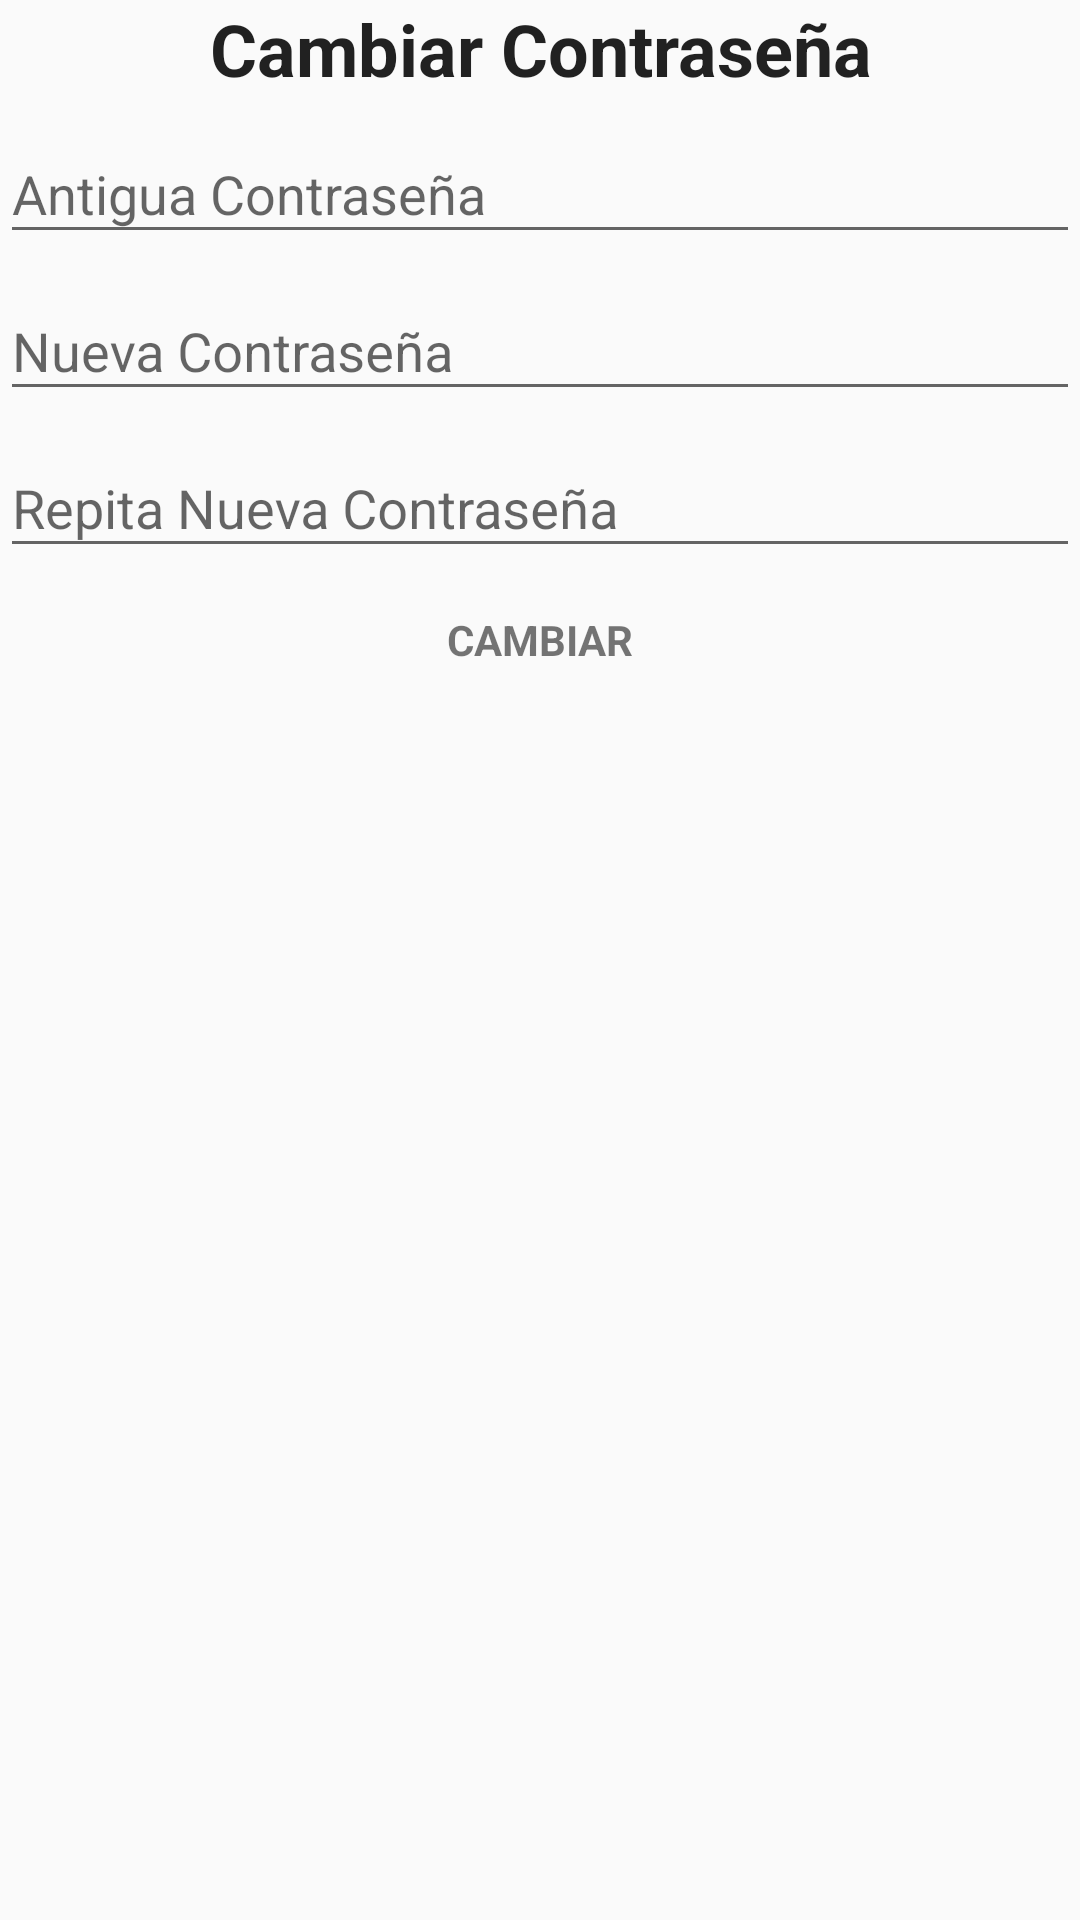

Layout XML and referenced resources for this Android screen:
<!-- AndroidManifest.xml: application theme AppTheme -->
<!-- res/layout/cuenta.xml -->
<?xml version="1.0" encoding="utf-8"?>
<RelativeLayout xmlns:android="http://schemas.android.com/apk/res/android"
    android:orientation="vertical" android:layout_width="match_parent"
    android:layout_height="match_parent">

    <ScrollView
        android:id="@+id/login_form"
        android:layout_width="match_parent"
        android:layout_height="match_parent">

        <LinearLayout
            android:id="@+id/email_login_form"
            android:layout_width="match_parent"
            android:layout_height="wrap_content"
            android:orientation="vertical">

            <TextView
                android:id="@+id/textView"
                android:layout_width="wrap_content"
                android:layout_height="wrap_content"
                android:layout_alignParentTop="true"
                android:layout_centerHorizontal="true"
                android:layout_centerVertical="true"
                android:layout_gravity="center_horizontal"
                android:text="Cambiar Contraseña"
                android:textAlignment="center"
                android:textAppearance="@style/TextAppearance.AppCompat.Headline"
                android:textStyle="bold" />

            <android.support.design.widget.TextInputLayout
                android:id="@+id/textInputLayout1"
                android:layout_width="match_parent"
                android:layout_height="wrap_content">

                <AutoCompleteTextView
                    android:id="@+id/ePassAnt"
                    android:layout_width="match_parent"
                    android:layout_height="wrap_content"
                    android:layout_alignParentStart="true"
                    android:layout_alignParentTop="true"
                    android:layout_gravity="center_horizontal"
                    android:layout_marginTop="100dp"
                    android:ems="10"
                    android:hint="Antigua Contraseña"
                    android:inputType="textPassword"
                    android:maxLines="1"
                    android:singleLine="true" />
            </android.support.design.widget.TextInputLayout>
    <android.support.design.widget.TextInputLayout
        android:layout_width="match_parent"
        android:layout_height="wrap_content"
        android:id="@+id/textInput2">

        <AutoCompleteTextView
            android:id="@+id/ePassNew"
            android:layout_width="match_parent"
            android:layout_height="wrap_content"
            android:layout_alignParentStart="true"
            android:layout_alignParentTop="true"
            android:layout_gravity="center_horizontal"
            android:layout_marginTop="100dp"
            android:ems="10"
            android:hint="Nueva Contraseña"
            android:inputType="textPassword"
            android:maxLines="1"
            android:singleLine="true" />
    </android.support.design.widget.TextInputLayout>
    <android.support.design.widget.TextInputLayout
        android:layout_width="match_parent"
        android:layout_height="wrap_content"
        android:id="@+id/textInput3">
        <AutoCompleteTextView
            android:id="@+id/epassNewRe"
            android:layout_width="match_parent"
            android:layout_height="wrap_content"
            android:layout_alignParentStart="true"
            android:layout_alignParentTop="true"
            android:layout_gravity="center_horizontal"
            android:layout_marginTop="100dp"
            android:ems="10"
            android:hint="Repita Nueva Contraseña"
            android:inputType="textPassword"
            android:maxLines="1"
            android:singleLine="true" />
    </android.support.design.widget.TextInputLayout>

            <Button
                android:id="@+id/change"
                style="?android:textAppearanceSmall"
                android:layout_width="250dp"
                android:layout_height="wrap_content"
                android:layout_alignParentTop="true"
                android:layout_centerHorizontal="true"
                android:layout_centerVertical="true"
                android:layout_gravity="center_horizontal"
                android:background="@drawable/bk_boton_plano"
                android:text="Cambiar"
                android:textStyle="bold" />

        </LinearLayout>



    </ScrollView>
</RelativeLayout>
<!-- resources referenced by this layout -->
<resources>
  <style name="AppTheme" parent="Theme.AppCompat.Light.DarkActionBar">
          
          <item name="colorPrimary">@color/colorPrimary</item>
          <item name="colorPrimaryDark">@color/colorPrimaryDark</item>
          <item name="colorAccent">@color/colorAccent</item>
      </style>
  <color name="colorPrimary">#FF3333</color>
  <color name="colorPrimaryDark">#DA2626</color>
  <color name="colorAccent">#303F9F</color>
</resources>
